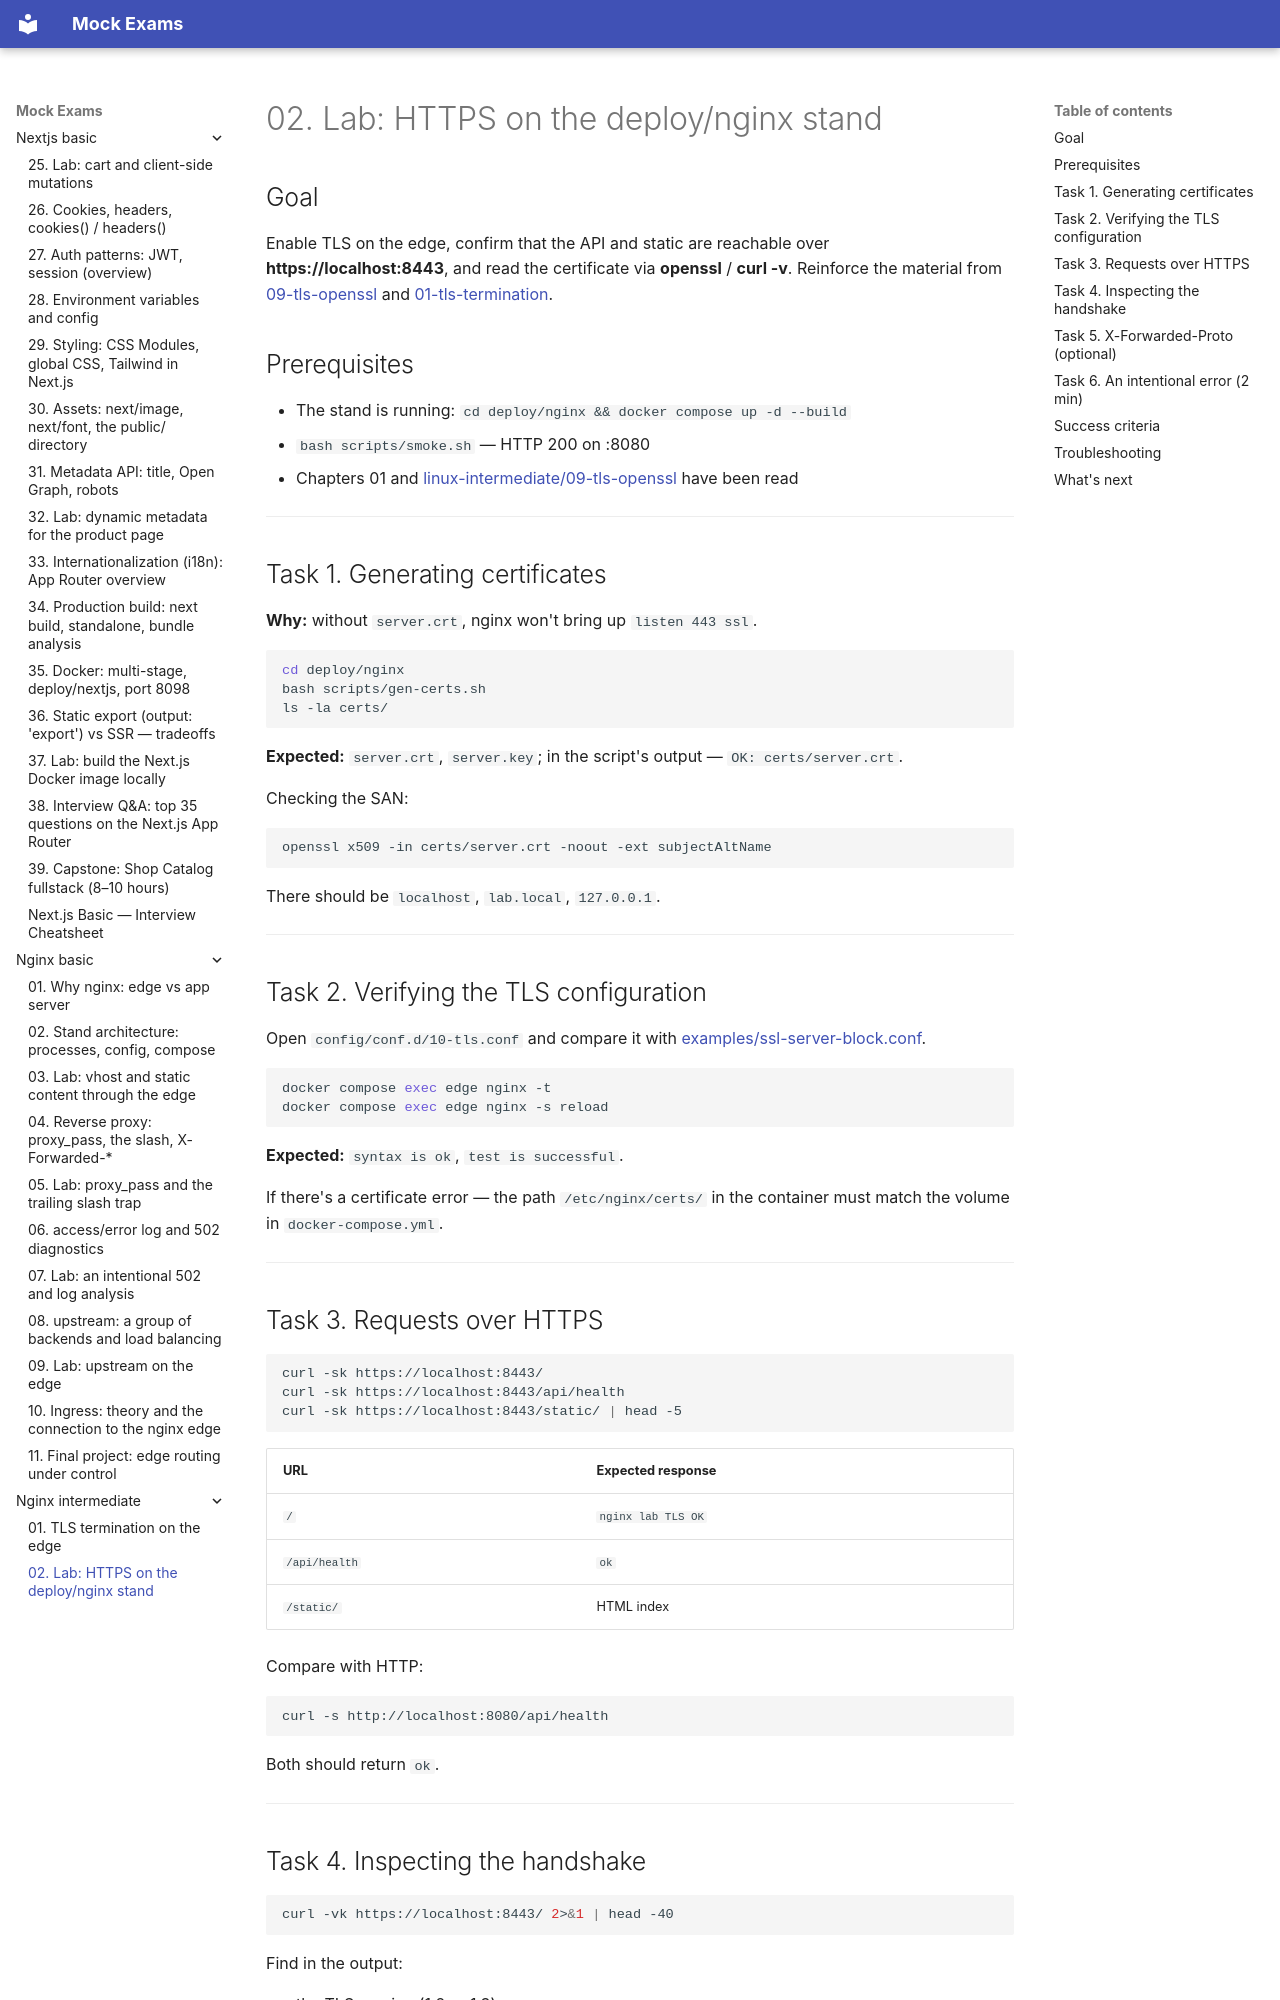

repository: FedorArbuzov/mock-exams · page: nginx-intermediate/02-lab-https/index.html · generator: mkdocs

# 02. Lab: HTTPS on the deploy/nginx stand

## Goal

Enable TLS on the edge, confirm that the API and static are reachable over **https://localhost:8443**, and read the certificate via **openssl** / **curl -v**. Reinforce the material from [09-tls-openssl](../linux-intermediate/09-tls-openssl.md) and [01-tls-termination](01-tls-termination.md).

## Prerequisites

- The stand is running: `cd deploy/nginx && docker compose up -d --build`
- `bash scripts/smoke.sh` — HTTP 200 on :8080
- Chapters 01 and [linux-intermediate/09-tls-openssl](../linux-intermediate/09-tls-openssl.md) have been read

---

## Task 1. Generating certificates

**Why:** without `server.crt`, nginx won't bring up `listen 443 ssl`.

```bash
cd deploy/nginx
bash scripts/gen-certs.sh
ls -la certs/
```

**Expected:** `server.crt`, `server.key`; in the script's output — `OK: certs/server.crt`.

Checking the SAN:

```bash
openssl x509 -in certs/server.crt -noout -ext subjectAltName
```

There should be `localhost`, `lab.local`, `127.0.0.1`.

---

## Task 2. Verifying the TLS configuration

Open `config/conf.d/10-tls.conf` and compare it with [examples/ssl-server-block.conf](examples/ssl-server-block.conf).

```bash
docker compose exec edge nginx -t
docker compose exec edge nginx -s reload
```

**Expected:** `syntax is ok`, `test is successful`.

If there's a certificate error — the path `/etc/nginx/certs/` in the container must match the volume in `docker-compose.yml`.

---

## Task 3. Requests over HTTPS

```bash
curl -sk https://localhost:8443/
curl -sk https://localhost:8443/api/health
curl -sk https://localhost:8443/static/ | head -5
```

| URL | Expected response |
|-----|-----------------|
| `/` | `nginx lab TLS OK` |
| `/api/health` | `ok` |
| `/static/` | HTML index |

Compare with HTTP:

```bash
curl -s http://localhost:8080/api/health
```

Both should return `ok`.

---
